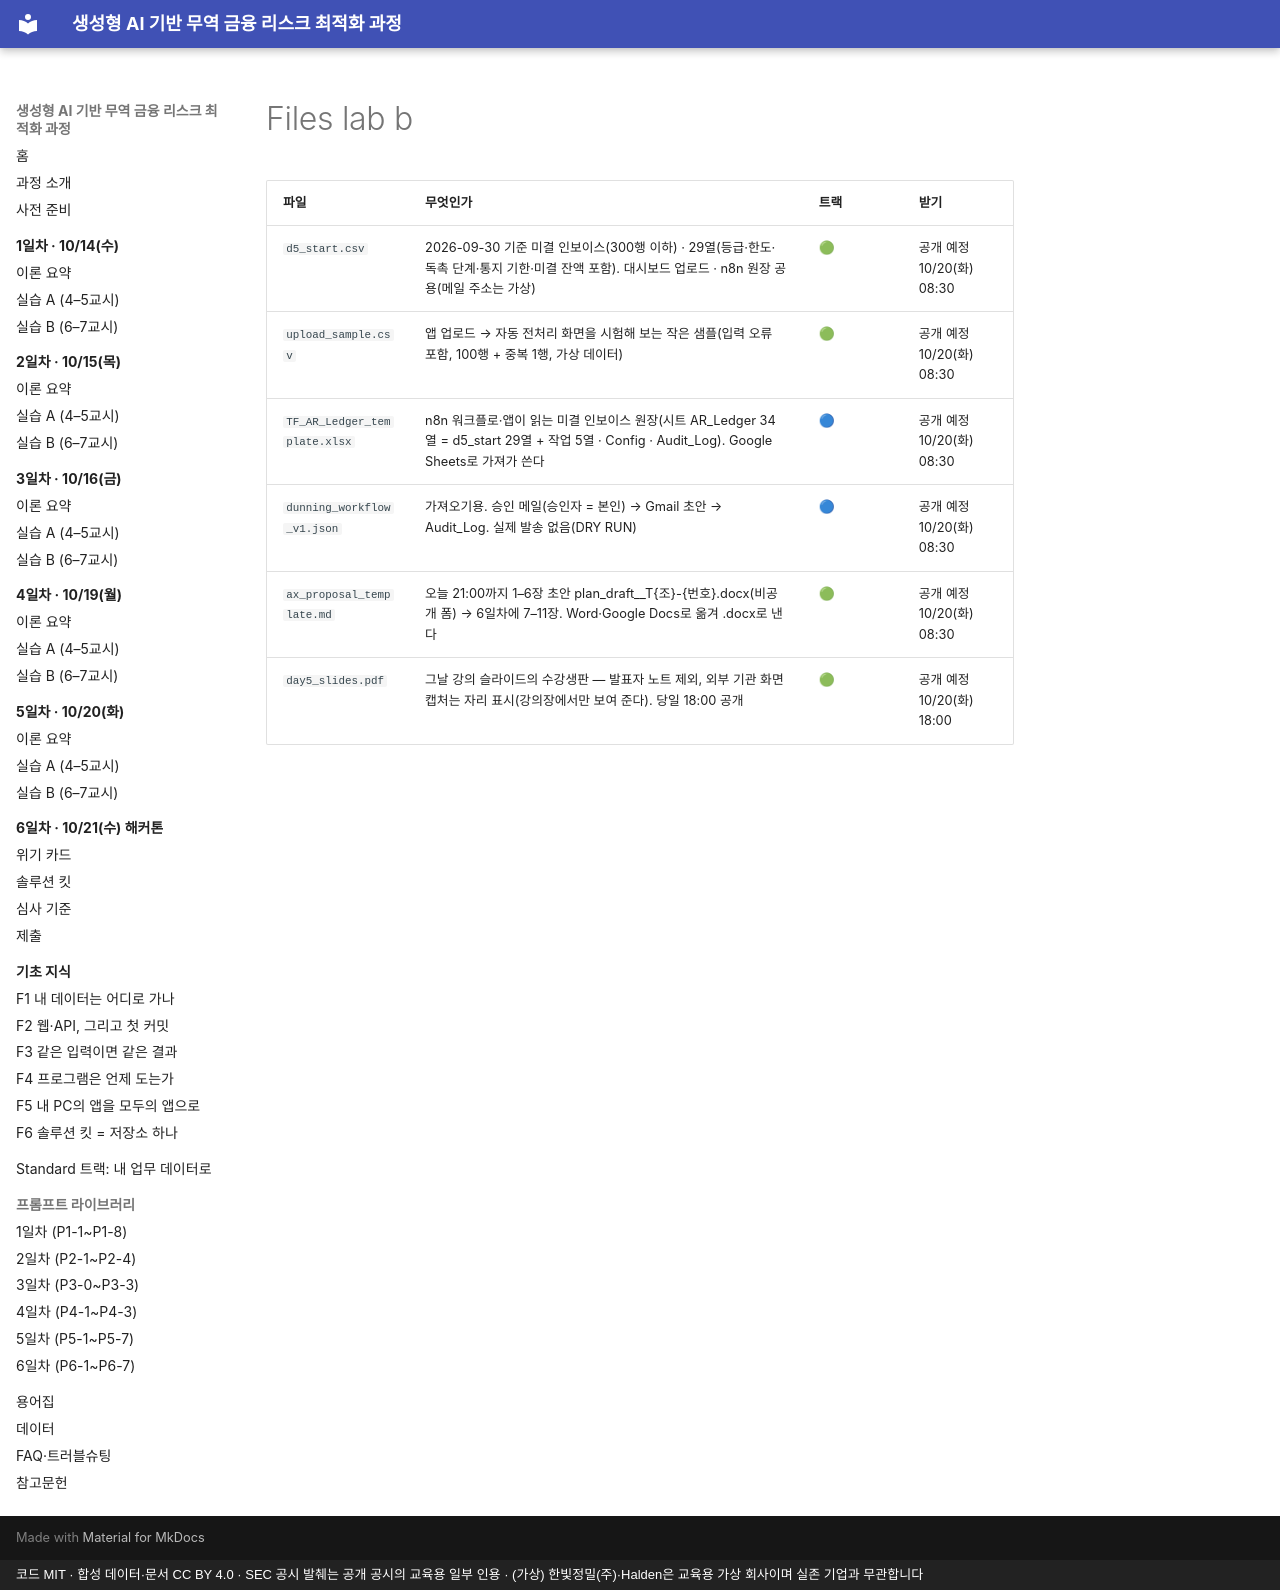

repository: brainini/tradefin-demo · page: _snippets/day5/files_lab-b.html · generator: mkdocs · copyright: 코드 MIT · 합성 데이터·문서 CC BY 4.0 · SEC 공시 발췌는 공개 공시의 교육용 일부 인용 · (가상) 한빛정밀(주)·Halden은 교육용 가상 회사이며 실존 기업과 무관합니다

<!-- 자동 생성: tools/sync_site_assets.py — 직접 고치지 말고 스크립트를 다시 돌리세요 -->

| 파일 | 무엇인가 | 트랙 | 받기 |
|---|---|---|---|
| `d5_start.csv` | 2026-09-30 기준 미결 인보이스(300행 이하) · 29열(등급·한도·독촉 단계·통지 기한·미결 잔액 포함). 대시보드 업로드 · n8n 원장 공용(메일 주소는 가상) | 🟢 | 공개 예정<br>10/20(화) 08:30 |
| `upload_sample.csv` | 앱 업로드 → 자동 전처리 화면을 시험해 보는 작은 샘플(입력 오류 포함, 100행 + 중복 1행, 가상 데이터) | 🟢 | 공개 예정<br>10/20(화) 08:30 |
| `TF_AR_Ledger_template.xlsx` | n8n 워크플로·앱이 읽는 미결 인보이스 원장(시트 AR_Ledger 34열 = d5_start 29열 + 작업 5열 · Config · Audit_Log). Google Sheets로 가져가 쓴다 | 🔵 | 공개 예정<br>10/20(화) 08:30 |
| `dunning_workflow_v1.json` | 가져오기용. 승인 메일(승인자 = 본인) → Gmail 초안 → Audit_Log. 실제 발송 없음(DRY RUN) | 🔵 | 공개 예정<br>10/20(화) 08:30 |
| `ax_proposal_template.md` | 오늘 21:00까지 1–6장 초안 plan_draft__T{조}-{번호}.docx(비공개 폼) → 6일차에 7–11장. Word·Google Docs로 옮겨 .docx로 낸다 | 🟢 | 공개 예정<br>10/20(화) 08:30 |
| `day5_slides.pdf` | 그날 강의 슬라이드의 수강생판 — 발표자 노트 제외, 외부 기관 화면 캡처는 자리 표시(강의장에서만 보여 준다). 당일 18:00 공개 | 🟢 | 공개 예정<br>10/20(화) 18:00 |
